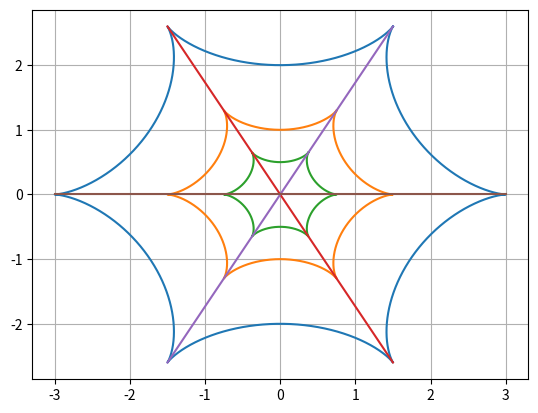

Recreate this plot in Python.
from sympy import diff
from sympy import sin
from sympy import cos
from sympy import symbols
import numpy as np
import sympy as sy
import matplotlib.pyplot as plt

#https://mathworld.wolfram.com/Hypocycloid.html
a_2= 3 #the largest radius in the spider structure is 3 mm 
#https://mathworld.wolfram.com/Hypocycloid.html, from the following
#reference we can deduce a/b = 6 (as our design has six spiral)

n= 6

b_2= a_2/n  ## b is the smaller radius 


### how to calculate phi
Phi= np.linspace(np.pi/3,7*(np.pi/3) , 20000)

### the largest spiral

Ys_2 = (a_2-b_2)*np.sin(Phi) - b_2*np.sin(Phi*((a_2-b_2)/b_2))
Xs_2 = (a_2-b_2)*np.cos(Phi) + b_2*np.cos(Phi*((a_2-b_2)/b_2))
#Xs_prime = diff(Xs, Phi)

##### second stage spiral############## 
a_1= 1.5  # the middle spiral structure's radius
b_1= a_1/n

Ys_1 = (a_1-b_1)*np.sin(Phi) - b_1*np.sin(Phi*((a_1-b_1)/b_1))
Xs_1 = (a_1-b_1)*np.cos(Phi) + b_1*np.cos(Phi*((a_1-b_1)/b_1))


##### the third spiral ###############

a_0= 0.75 ### radius of the smallest spider in theb structure
b_0= a_0/n

Ys_0 = (a_0-b_0)*np.sin(Phi) - b_0*np.sin(Phi*((a_0-b_0)/b_0))
Xs_0 = (a_0-b_0)*np.cos(Phi) + b_0*np.cos(Phi*((a_0-b_0)/b_0))

##### Radials with angle parameters ###########
Phi_0= np.pi/3
k_0= np.sin((n-1)*Phi_0)
l_0= np.sin(Phi_0)
m_0= np.cos((n-1)*Phi_0)
q_0= np.cos(Phi_0)

#### radial 0 with angle #######

xl_0 = np.linspace(-1.5,1.5,100)
yl_0 = ((k_0 - (n-1)*l_0) /(m_0 + (n-1)*q_0)) * xl_0

#### radial 1 with angle ######
xl_1 = np.linspace(1.5,-1.5,100)
yl_1 = ((k_0 - (n-1)*l_0) /(m_0 + (n-1)*q_0)) * xl_0


#### Horizontal  radial  parameters ######
k_1 = np.sin(5*np.pi)
l_1 = np.sin(np.pi)
m_1 = np.cos(5*np.pi)
q_1 = np.cos(np.pi)

#### horizontal radial ######

x_2 = np.linspace(-a_2,a_2,100)
y_2 = ((k_1 - (n-1)*l_1) /(m_1 + (n-1)*q_1)) * x_2

plt.plot(Xs_2,Ys_2,Xs_1,Ys_1,Xs_0,Ys_0,xl_0,yl_0, xl_1,yl_1,x_2,y_2)

plt.grid()
plt.show()
